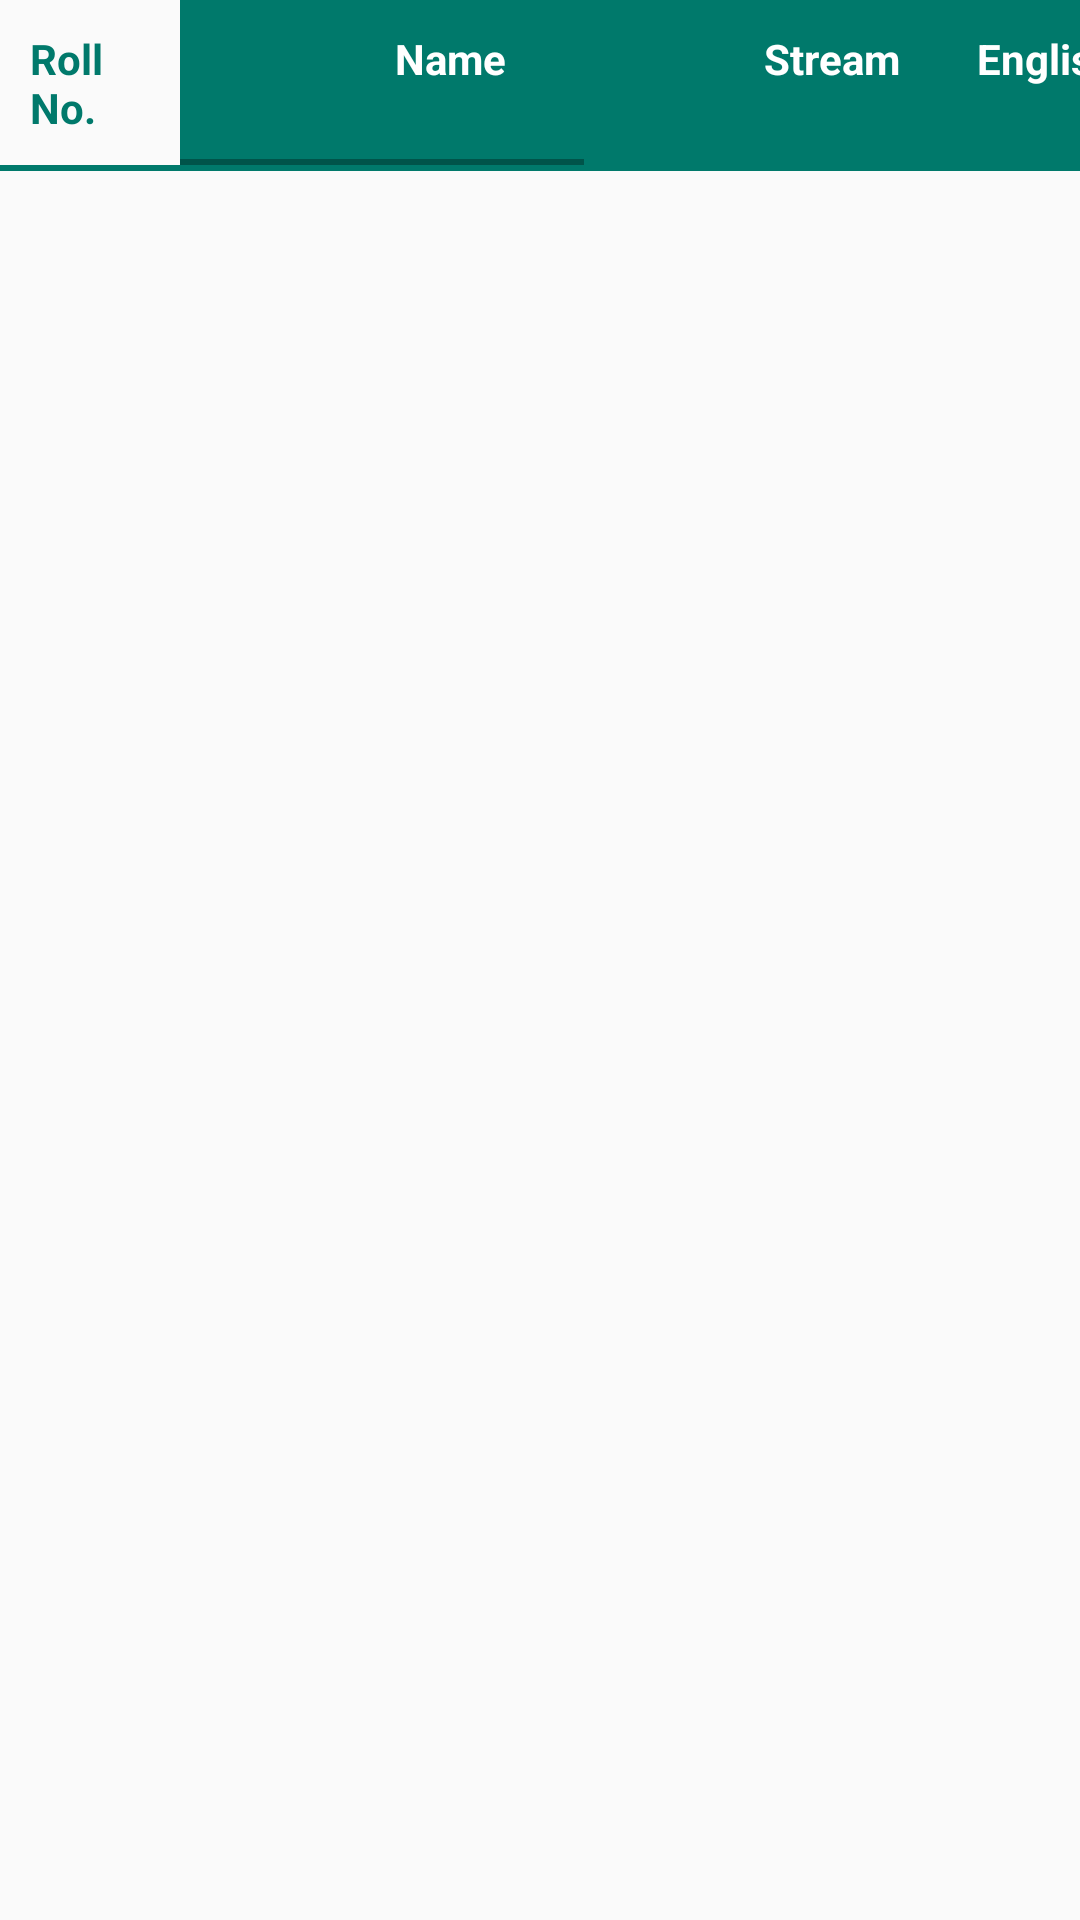

Here is an Android app screen rendered from its layout file. Give the layout XML and the strings, colors and styles it references.
<!-- AndroidManifest.xml: application theme AppTheme -->
<!-- res/layout/activity_view_entries.xml -->
<?xml version="1.0" encoding="utf-8"?>
<LinearLayout xmlns:android="http://schemas.android.com/apk/res/android"
              android:layout_width="match_parent"
              android:layout_height="wrap_content"
              android:orientation="vertical">

    <LinearLayout
        android:layout_width="match_parent"
        android:layout_height="wrap_content"
        android:orientation="horizontal">

        <LinearLayout
            android:layout_width="60dp"
            android:layout_height="wrap_content"
            android:orientation="vertical">

            <TextView
                android:layout_width="wrap_content"
                android:layout_height="35dp"
                android:layout_margin="10dp"
                android:text="Roll No."
                android:textColor="@color/colorPrimaryDark"
                android:textStyle="bold"/>

            <android.support.v7.widget.RecyclerView
                android:id="@+id/rollNoEntries"
                android:layout_width="match_parent"
                android:layout_height="wrap_content"
                android:background="@color/colorPrimaryDark"
                android:scrollbarSize="2dp"/>

        </LinearLayout>

        <HorizontalScrollView
            android:layout_width="match_parent"
            android:layout_height="wrap_content"
            android:scrollbarSize="2dp">

            <LinearLayout
                android:layout_width="match_parent"
                android:layout_height="wrap_content"
                android:orientation="vertical">

                <LinearLayout
                    android:layout_width="match_parent"
                    android:layout_height="55dp"
                    android:background="@color/colorPrimaryDark"
                    android:weightSum="9">

                    <TextView
                        android:layout_width="160dp"
                        android:layout_height="wrap_content"
                        android:layout_margin="10dp"
                        android:layout_weight="1"
                        android:ellipsize="end"
                        android:gravity="center_horizontal"
                        android:maxLines="1"
                        android:text="Name"
                        android:textColor="@color/colorAccent"
                        android:textStyle="bold"/>

                    <View
                        android:layout_width="2dp"
                        android:layout_height="match_parent"
                        android:textColor="@color/colorAccent"/>

                    <TextView
                        android:layout_width="50dp"
                        android:layout_height="wrap_content"
                        android:layout_margin="10dp"
                        android:layout_weight="1"
                        android:gravity="center_horizontal"
                        android:text="Stream"
                        android:textColor="@color/colorAccent"
                        android:textStyle="bold"/>

                    <View
                        android:layout_width="2dp"
                        android:layout_height="match_parent"
                        android:textColor="@color/colorAccent"/>

                    <TextView
                        android:layout_width="50dp"
                        android:layout_height="wrap_content"
                        android:layout_margin="10dp"
                        android:layout_weight="1"
                        android:gravity="center_horizontal"
                        android:text="English"
                        android:textColor="@color/colorAccent"
                        android:textStyle="bold"/>

                    <View
                        android:layout_width="2dp"
                        android:layout_height="match_parent"
                        android:textColor="@color/colorAccent"/>

                    <TextView
                        android:layout_width="45dp"
                        android:layout_height="wrap_content"
                        android:layout_margin="10dp"
                        android:layout_weight="1"
                        android:gravity="center_horizontal"
                        android:text="Maths"
                        android:textColor="@color/colorAccent"
                        android:textStyle="bold"/>

                    <View
                        android:layout_width="2dp"
                        android:layout_height="match_parent"
                        android:textColor="@color/colorAccent"/>

                    <TextView
                        android:layout_width="35dp"
                        android:layout_height="wrap_content"
                        android:layout_margin="10dp"
                        android:layout_weight="1"
                        android:gravity="center_horizontal"
                        android:text="Hindi"
                        android:textColor="@color/colorAccent"
                        android:textStyle="bold"/>

                    <View
                        android:layout_width="2dp"
                        android:layout_height="match_parent"
                        android:textColor="@color/colorAccent"/>

                    <TextView
                        android:layout_width="50dp"
                        android:layout_height="wrap_content"
                        android:layout_margin="10dp"
                        android:layout_weight="1"
                        android:gravity="center_horizontal"
                        android:text="Physics"
                        android:textColor="@color/colorAccent"
                        android:textStyle="bold"/>

                    <View
                        android:layout_width="2dp"
                        android:layout_height="match_parent"
                        android:textColor="@color/colorAccent"/>

                    <TextView
                        android:layout_width="65dp"
                        android:layout_height="wrap_content"
                        android:layout_margin="10dp"
                        android:layout_weight="1"
                        android:gravity="center_horizontal"
                        android:text="Chemistry"
                        android:textColor="@color/colorAccent"
                        android:textStyle="bold"/>

                    <View
                        android:layout_width="2dp"
                        android:layout_height="match_parent"
                        android:textColor="@color/colorAccent"/>

                    <TextView
                        android:layout_width="40dp"
                        android:layout_height="wrap_content"
                        android:layout_margin="10dp"
                        android:layout_weight="1"
                        android:gravity="center_horizontal"
                        android:text="Total"
                        android:textColor="@color/colorAccent"
                        android:textStyle="bold"/>

                </LinearLayout>

                <android.support.v7.widget.RecyclerView
                    android:id="@+id/subjectEntriesRecycler"
                    android:layout_width="match_parent"
                    android:layout_height="wrap_content"
                    android:scrollbarSize="2dp"/>
            </LinearLayout>
        </HorizontalScrollView>
    </LinearLayout>

    <View
        android:layout_width="match_parent"
        android:layout_height="2dp"
        android:background="@color/colorPrimaryDark"/>
</LinearLayout>
<!-- resources referenced by this layout -->
<resources>
  <color name="colorAccent">#FFf</color>
  <color name="colorPrimaryDark">#00796B</color>
  <style name="AppTheme" parent="Theme.AppCompat.Light.NoActionBar">
          
          <item name="colorPrimary">@color/colorPrimary</item>
          <item name="colorPrimaryDark">@color/colorPrimaryDark</item>
          <item name="colorAccent">@color/colorAccent</item>
  
          <item name="android:textColorHint">@color/colorAccent</item>
      </style>
  <color name="colorPrimary">#009688</color>
</resources>
